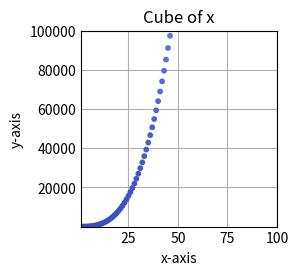

The matplotlib source for this figure:
import matplotlib.pyplot as plt

x_values = range(1, 100)
y_values = [x**3 for x in x_values]
plt.style.use('_mpl-gallery')
fig, ax = plt.subplots()
ax.scatter(x_values, y_values, s=10, c=y_values, cmap='coolwarm')
ax.set_xlabel('x-axis')
ax.set_ylabel('y-axis')
ax.set_title('Cube of x')
ax.axis([1, 100, 1, 100_000])
plt.show()
